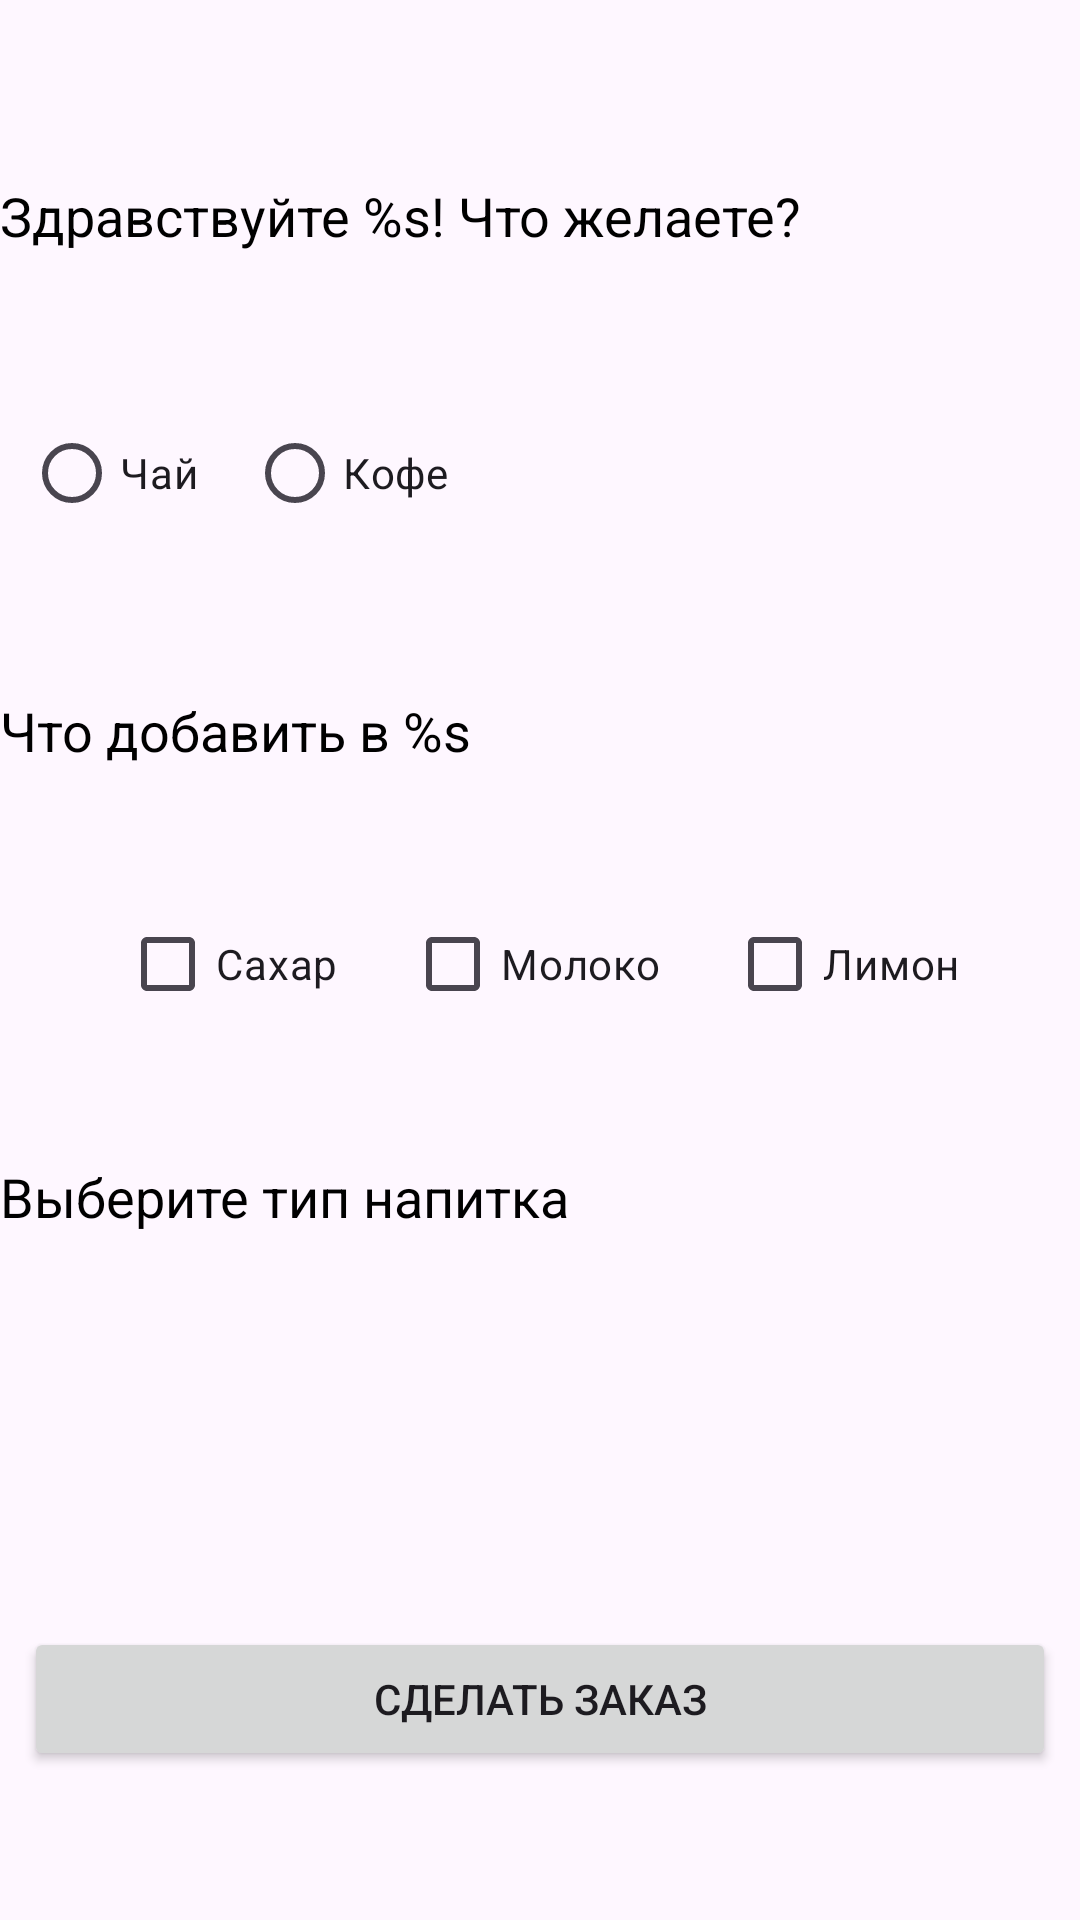

This screen was rendered from an Android layout file. Write that file and the resources it references.
<!-- AndroidManifest.xml: application theme Base.Theme.Cafe -->
<!-- res/layout/activity_make_order.xml -->
<?xml version="1.0" encoding="utf-8"?>
<androidx.constraintlayout.widget.ConstraintLayout xmlns:android="http://schemas.android.com/apk/res/android"
    xmlns:app="http://schemas.android.com/apk/res-auto"
    xmlns:tools="http://schemas.android.com/tools"
    android:layout_width="match_parent"
    android:layout_height="match_parent"
    tools:context=".MakeOrderActivity">

    <TextView
        android:id="@+id/textViewGreetings"
        android:layout_width="match_parent"
        android:layout_height="wrap_content"
        android:layout_marginTop="18dp"
        android:text="@string/greetings"
        android:textAlignment="textStart"
        android:textColor="@color/black"
        android:textSize="18sp"
        app:layout_constraintBottom_toTopOf="@+id/radioGroupDrinks"
        app:layout_constraintTop_toTopOf="parent"
        tools:layout_editor_absoluteX="18dp" />

    <RadioGroup
        android:id="@+id/radioGroupDrinks"
        android:layout_width="match_parent"
        android:layout_height="wrap_content"
        android:gravity="start"
        android:orientation="horizontal"
        app:layout_constraintBottom_toTopOf="@+id/textViewAdditives"
        app:layout_constraintTop_toBottomOf="@+id/textViewGreetings"
        tools:layout_editor_absoluteX="18dp">

        <RadioButton
            android:id="@+id/radioButtonTea"
            android:layout_width="wrap_content"
            android:layout_height="wrap_content"
            android:layout_margin="8dp"
            android:text="@string/tea" />

        <RadioButton
            android:id="@+id/radioButtonCoffee"
            android:layout_width="wrap_content"
            android:layout_height="wrap_content"
            android:layout_margin="8dp"
            android:text="@string/coffee" />

    </RadioGroup>

    <TextView
        android:id="@+id/textViewAdditives"
        android:layout_width="match_parent"
        android:layout_height="wrap_content"
        android:text="@string/additives"
        android:textAlignment="textStart"
        android:textColor="@color/black"
        android:textSize="18sp"
        app:layout_constraintBottom_toTopOf="@+id/checkBoxMilk"
        app:layout_constraintTop_toBottomOf="@+id/radioGroupDrinks"
        tools:layout_editor_absoluteX="18dp" />

    <CheckBox
        android:id="@+id/checkBoxSugar"
        android:layout_width="wrap_content"
        android:layout_height="wrap_content"
        android:layout_marginStart="18dp"
        android:text="@string/sugar"
        app:layout_constraintBottom_toBottomOf="@+id/checkBoxMilk"
        app:layout_constraintEnd_toStartOf="@+id/checkBoxMilk"
        app:layout_constraintHorizontal_bias="0.5"
        app:layout_constraintStart_toStartOf="parent"
        app:layout_constraintTop_toTopOf="@+id/checkBoxMilk" />

    <CheckBox
        android:id="@+id/checkBoxMilk"
        android:layout_width="wrap_content"
        android:layout_height="wrap_content"
        android:text="@string/milk"
        app:layout_constraintBottom_toTopOf="@+id/textViewDrinkType"
        app:layout_constraintEnd_toStartOf="@+id/checkBoxLemon"
        app:layout_constraintHorizontal_bias="0.5"
        app:layout_constraintStart_toEndOf="@+id/checkBoxSugar"
        app:layout_constraintTop_toBottomOf="@+id/textViewAdditives" />

    <CheckBox
        android:id="@+id/checkBoxLemon"
        android:layout_width="wrap_content"
        android:layout_height="wrap_content"

        android:layout_marginEnd="18dp"
        android:text="@string/lemon"
        app:layout_constraintBottom_toBottomOf="@+id/checkBoxMilk"
        app:layout_constraintEnd_toEndOf="parent"
        app:layout_constraintHorizontal_bias="0.5"
        app:layout_constraintStart_toEndOf="@+id/checkBoxMilk"
        app:layout_constraintTop_toTopOf="@+id/checkBoxMilk" />

    <TextView
        android:id="@+id/textViewDrinkType"
        android:layout_width="match_parent"
        android:layout_height="wrap_content"
        android:text="@string/choose_drink_type"
        android:textAlignment="textStart"
        android:textColor="@color/black"
        android:textSize="18sp"
        app:layout_constraintBottom_toTopOf="@+id/spinnerTea"
        app:layout_constraintTop_toBottomOf="@+id/checkBoxMilk"
        tools:layout_editor_absoluteX="18dp" />

    <Spinner
        android:id="@+id/spinnerTea"
        android:layout_width="match_parent"
        android:layout_height="wrap_content"
        android:layout_margin="8dp"
        android:entries="@array/types_of_tea"
        android:visibility="invisible"
        app:layout_constraintBottom_toTopOf="@+id/buttonMakeOrder"
        app:layout_constraintTop_toBottomOf="@+id/textViewDrinkType"
        tools:visibility="visible" />

    <Spinner
        android:id="@+id/spinnerCoffee"
        android:layout_width="match_parent"
        android:layout_height="wrap_content"
        android:layout_margin="8dp"
        android:entries="@array/types_of_coffee"
        android:visibility="invisible"
        app:layout_constraintBottom_toBottomOf="@+id/spinnerTea"
        app:layout_constraintTop_toTopOf="@+id/spinnerTea" />

    <Button
        android:id="@+id/buttonMakeOrder"
        android:layout_width="match_parent"
        android:layout_height="wrap_content"
        android:layout_margin="8dp"
        android:text="@string/make_order"
        app:layout_constraintBottom_toBottomOf="parent"
        app:layout_constraintTop_toBottomOf="@+id/spinnerTea"
        tools:layout_editor_absoluteX="8dp" />


</androidx.constraintlayout.widget.ConstraintLayout>
<!-- resources referenced by this layout -->
<resources>
  <array name="types_of_coffee">
          <item>Американо</item>
          <item>Эспрессо</item>
          <item>Латте</item>
      </array>
  <array name="types_of_tea">
          <item>Зеленый</item>
          <item>Черный</item>
      </array>
  <color name="black">#FF000000</color>
  <string name="additives">Что добавить в %s</string>
  <string name="choose_drink_type">Выберите тип напитка</string>
  <string name="coffee">Кофе</string>
  <string name="greetings">Здравствуйте %s! Что желаете? </string>
  <string name="lemon">Лимон</string>
  <string name="make_order">Сделать заказ</string>
  <string name="milk">Молоко</string>
  <string name="sugar">Сахар</string>
  <string name="tea">Чай</string>
  <style name="Base.Theme.Cafe" parent="Theme.Material3.DayNight.NoActionBar">
          
          
          
          <item name="colorPrimary">@color/dark_blue_button</item>
          
          <item name="colorPrimaryDark">#000000</item>
          
          <item name="colorAccent">@color/dark_blue_button</item>
          
      </style>
  <color name="dark_blue_button">#2883CC</color>
</resources>
